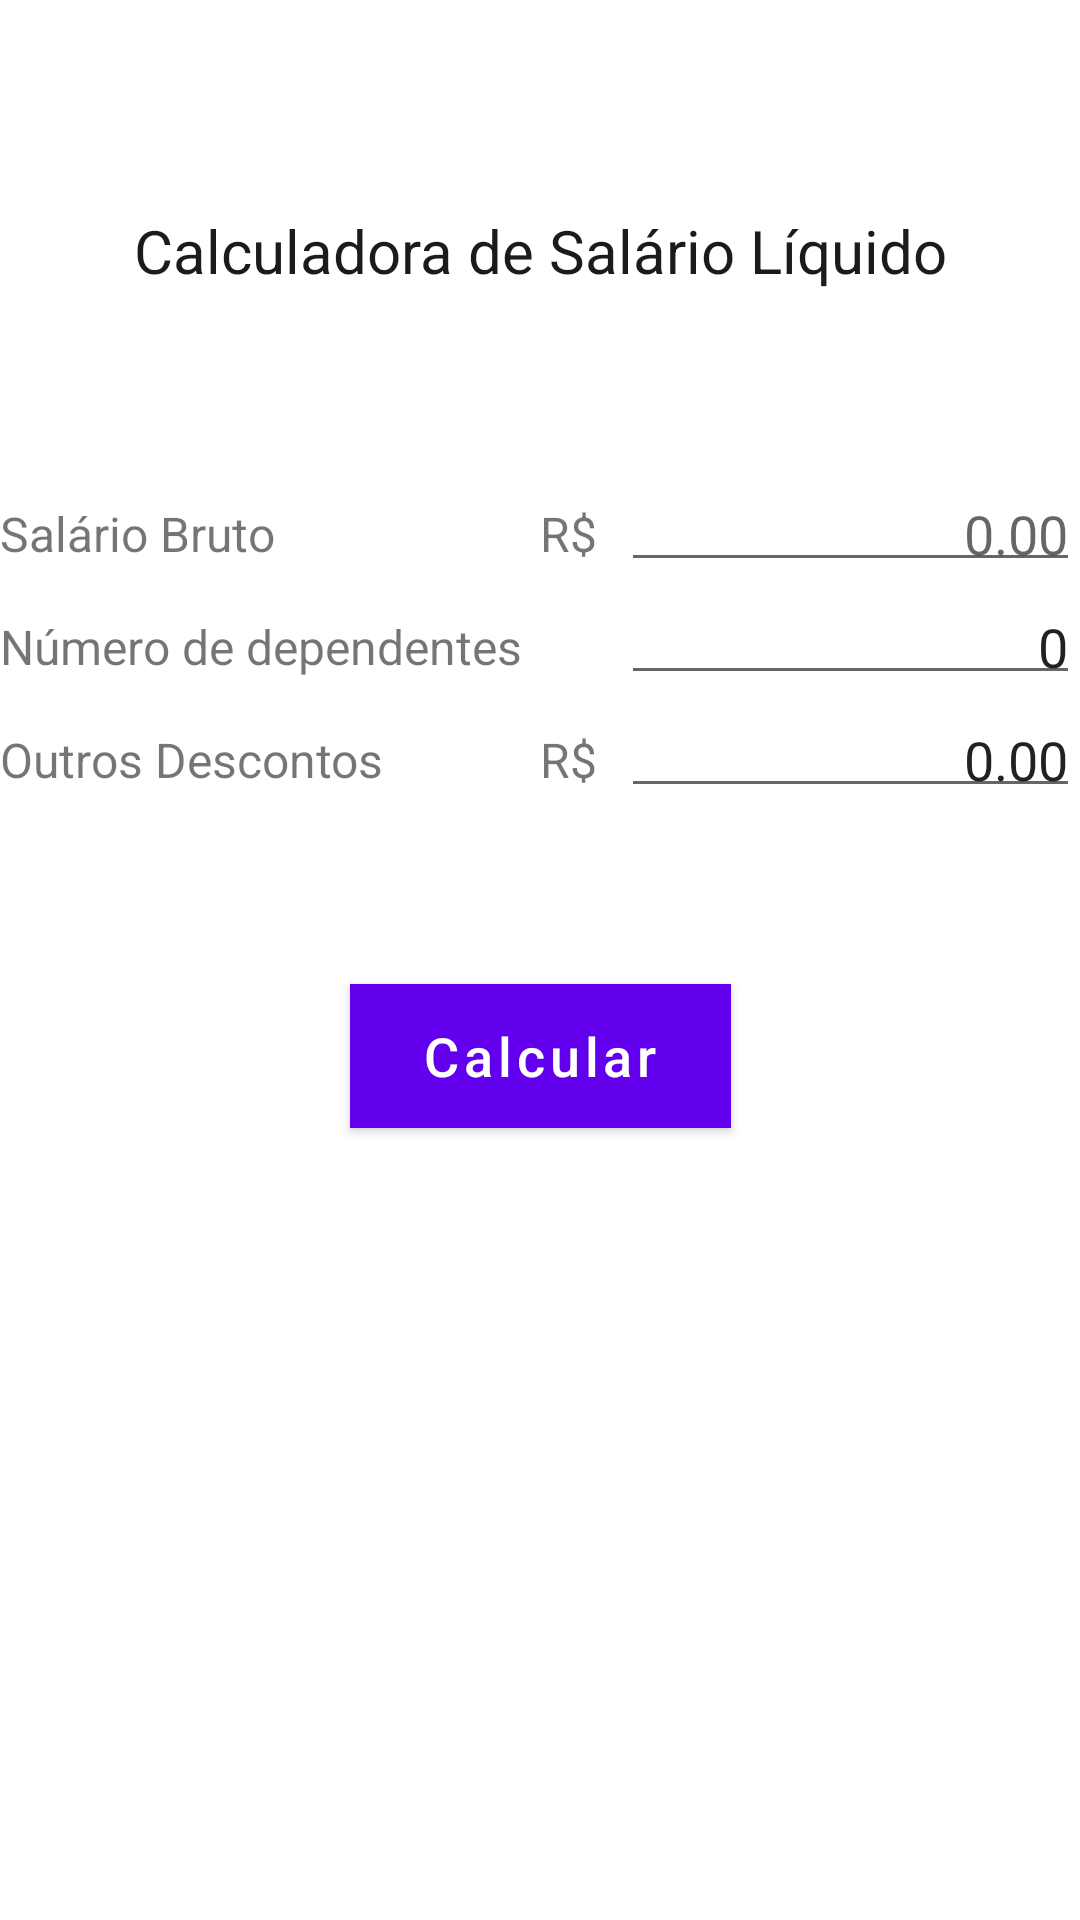

Write the Android layout XML for this screen, with the resource values it uses.
<!-- AndroidManifest.xml: application theme Theme.MeuSalário -->
<!-- res/layout/fragment_first.xml -->
<?xml version="1.0" encoding="utf-8"?>
<androidx.constraintlayout.widget.ConstraintLayout xmlns:android="http://schemas.android.com/apk/res/android"
    xmlns:app="http://schemas.android.com/apk/res-auto"
    xmlns:tools="http://schemas.android.com/tools"
    android:layout_width="match_parent"
    android:layout_height="match_parent"
    tools:context=".FirstFragment">

    
    <TextView
        android:id="@+id/txtViewTitulo"
        android:layout_width="wrap_content"
        android:layout_height="wrap_content"
        android:layout_marginTop="70dp"
        android:text="Calculadora de Salário Líquido"
        android:textColor="#1B1B1B"
        android:textSize="20sp"
        app:layout_constraintEnd_toEndOf="parent"
        app:layout_constraintStart_toStartOf="parent"
        app:layout_constraintTop_toTopOf="parent" />

    
    <androidx.constraintlayout.widget.Guideline
        android:id="@+id/glineMeio"
        android:layout_width="wrap_content"
        android:layout_height="wrap_content"
        android:orientation="vertical"
        app:layout_constraintGuide_percent="0.5" />


    
    <TextView
        android:id="@+id/txtViewSalarioBruto"
        android:layout_width="0dp"
        android:layout_height="wrap_content"
        android:layout_marginTop="70dp"
        android:text="Salário Bruto"
        android:textSize="16sp"
        app:layout_constraintEnd_toStartOf="@id/glineMeio"
        app:layout_constraintStart_toStartOf="parent"
        app:layout_constraintTop_toBottomOf="@id/txtViewTitulo" />

    
    <TextView
        android:id="@+id/txtViewReal1"
        android:layout_width="wrap_content"
        android:layout_height="wrap_content"
        android:text="R$"
        android:textSize="16sp"
        app:layout_constraintBottom_toBottomOf="@id/txtViewSalarioBruto"
        app:layout_constraintStart_toEndOf="@id/glineMeio"
        app:layout_constraintTop_toTopOf="@id/txtViewSalarioBruto" />

    
    <EditText
        android:id="@+id/edtViewSalarioBruto"
        android:layout_width="0dp"
        android:layout_height="wrap_content"
        android:layout_marginStart="8dp"
        android:hint="0.00"
        android:inputType="numberDecimal"
        android:padding="4dp"
        android:textAlignment="textEnd"
        app:layout_constraintBottom_toBottomOf="@id/txtViewReal1"
        app:layout_constraintEnd_toEndOf="parent"
        app:layout_constraintStart_toEndOf="@id/txtViewReal1"
        app:layout_constraintTop_toTopOf="@id/txtViewReal1" />


    
    <TextView
        android:id="@+id/txtViewDependentes"
        android:layout_width="0dp"
        android:layout_height="wrap_content"
        android:layout_marginTop="16dp"
        android:text="Número de dependentes"
        android:textSize="16sp"
        app:layout_constraintEnd_toStartOf="@id/glineMeio"
        app:layout_constraintStart_toStartOf="parent"
        app:layout_constraintTop_toBottomOf="@id/txtViewSalarioBruto" />

    
    <EditText
        android:id="@+id/edtViewDependentes"
        android:layout_width="0dp"
        android:layout_height="wrap_content"
        android:inputType="number"
        android:padding="4dp"
        android:text ="0"
        android:textAlignment="textEnd"
        app:layout_constraintBottom_toBottomOf="@id/txtViewDependentes"
        app:layout_constraintEnd_toEndOf="parent"
        app:layout_constraintStart_toStartOf="@id/edtViewSalarioBruto"
        app:layout_constraintTop_toTopOf="@id/txtViewDependentes" />


    
    <TextView
        android:id="@+id/txtViewOutrosDescontos"
        android:layout_width="0dp"
        android:layout_height="wrap_content"
        android:layout_marginTop="16dp"
        android:text="Outros Descontos"
        android:textSize="16sp"
        app:layout_constraintEnd_toStartOf="@id/glineMeio"
        app:layout_constraintStart_toStartOf="parent"
        app:layout_constraintTop_toBottomOf="@id/txtViewDependentes" />

    
    <TextView
        android:id="@+id/txtViewReal2"
        android:layout_width="wrap_content"
        android:layout_height="wrap_content"
        android:text="R$"
        android:textSize="16sp"
        app:layout_constraintBottom_toBottomOf="@id/txtViewOutrosDescontos"
        app:layout_constraintStart_toEndOf="@id/glineMeio"
        app:layout_constraintTop_toTopOf="@id/txtViewOutrosDescontos" />

    
    <EditText
        android:id="@+id/edtViewOutrosDescontos"
        android:layout_width="0dp"
        android:layout_height="wrap_content"
        android:layout_marginStart="8dp"
        android:text="0.00"
        android:inputType="numberDecimal"
        android:padding="4dp"
        android:textAlignment="textEnd"
        app:layout_constraintBottom_toBottomOf="@id/txtViewReal2"
        app:layout_constraintEnd_toEndOf="parent"
        app:layout_constraintStart_toEndOf="@id/txtViewReal2"
        app:layout_constraintTop_toTopOf="@id/txtViewReal2" />

    
    <Button
        android:id="@+id/btnCalcular"
        android:layout_width="wrap_content"
        android:layout_height="wrap_content"
        android:layout_marginTop="64dp"
        android:background="#3A3A3A"
        android:text="Calcular"
        android:textAllCaps="false"
        android:textColor="#fff"
        android:textSize="18sp"
        android:paddingStart="24sp"
        android:paddingEnd="24sp"
        app:layout_constraintStart_toStartOf="parent"
        app:layout_constraintEnd_toEndOf="parent"
        app:layout_constraintTop_toBottomOf="@id/txtViewReal2"/>


</androidx.constraintlayout.widget.ConstraintLayout>
<!-- resources referenced by this layout -->
<resources>
  <style name="Theme.MeuSalário" parent="Theme.MaterialComponents.DayNight.DarkActionBar">
          
          <item name="colorPrimary">@color/purple_500</item>
          <item name="colorPrimaryVariant">@color/purple_700</item>
          <item name="colorOnPrimary">@color/white</item>
          
          <item name="colorSecondary">@color/teal_200</item>
          <item name="colorSecondaryVariant">@color/teal_700</item>
          <item name="colorOnSecondary">@color/black</item>
          
          <item name="android:statusBarColor" tools:targetApi="l">?attr/colorPrimaryVariant</item>
          
      </style>
  <!-- not gathered from this repository: default colours our renderer supplied (Android Studio template values) -->
  <color name="purple_500">#FF6200EE</color>
  <color name="purple_700">#FF3700B3</color>
  <color name="teal_200">#FF03DAC5</color>
  <color name="teal_700">#FF018786</color>
  <color name="black">#FF000000</color>
  <color name="white">#FFFFFFFF</color>
</resources>
